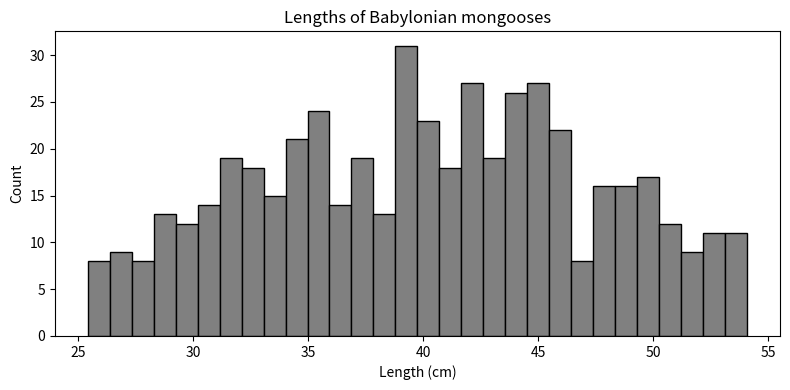

The script that saved this image:
import numpy as np
from matplotlib import pyplot as plt

mongooses = np.arctanh(np.random.uniform(-.75, .75, size=500)) * 15 + 40

plt.figure(figsize=(8, 4))
plt.hist(mongooses, bins=30, color='gray', edgecolor='k')

plt.xlabel('Length (cm)')
plt.ylabel('Count')
plt.title('Lengths of Babylonian mongooses', loc='center')

plt.tight_layout()
plt.savefig('vis_mongeese.png')
